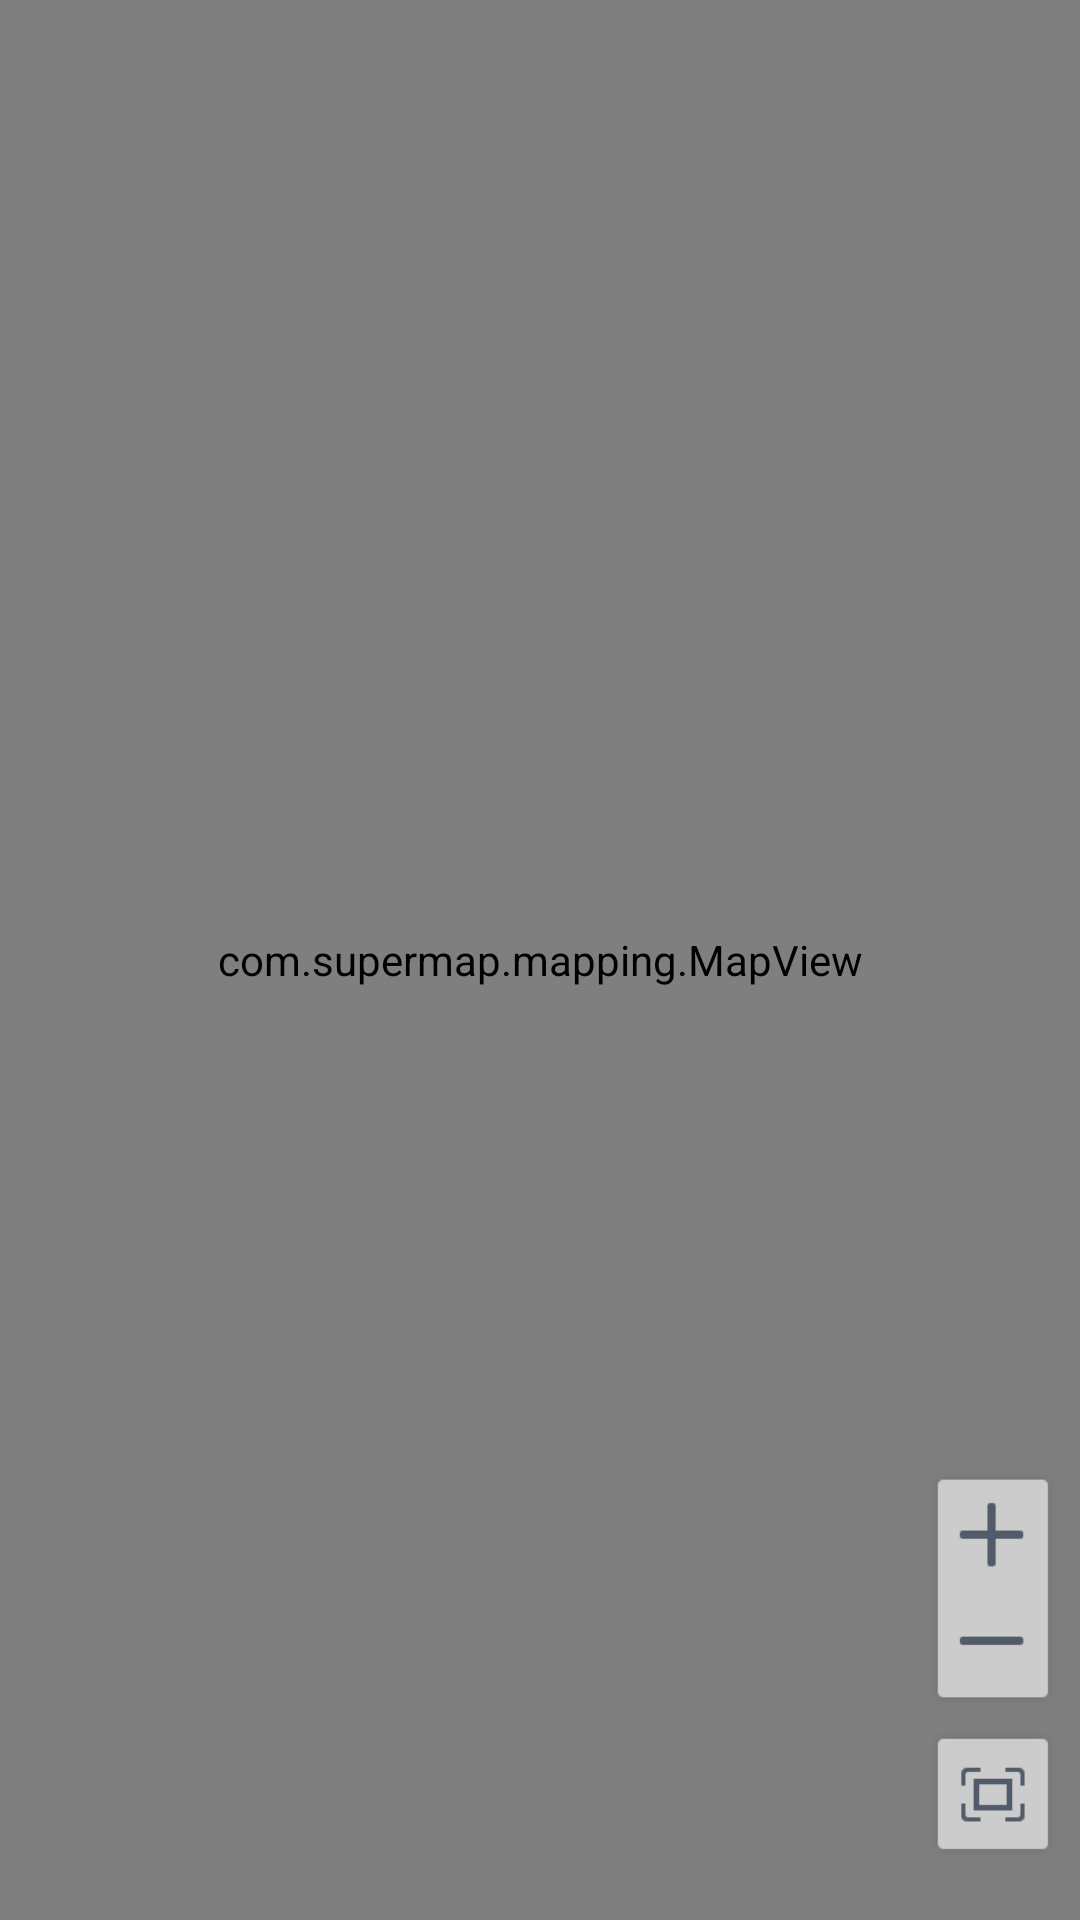

Here is an Android app screen rendered from its layout file. Give the layout XML and the strings, colors and styles it references.
<!-- AndroidManifest.xml: application theme AppTheme -->
<!-- res/layout/mapcomponent.xml -->
<?xml version="1.0" encoding="utf-8"?>
<FrameLayout xmlns:android="http://schemas.android.com/apk/res/android"
    android:layout_width="match_parent"
    android:layout_height="match_parent" >

    <com.supermap.mapping.MapView
        android:id="@+id/mapview"
        android:layout_width="match_parent"
        android:layout_height="match_parent" >
    </com.supermap.mapping.MapView>

    <LinearLayout
        android:layout_width="wrap_content"
        android:layout_height="wrap_content"
        android:layout_gravity="right|bottom"
        android:layout_marginBottom="20dp"
        android:layout_marginRight="7dp"
        android:orientation="vertical" >

        <ImageButton
            android:id="@+id/ibtn_mapview_zoomin"
            style="@style/btn_mapview_mapcontrol"
            android:layout_marginTop="10dp"
            android:contentDescription="@string/mapview_zoomin"
            android:background="@drawable/btn_mapview_zoomin_selector"
            android:scaleType="fitXY"
             />

        <ImageButton
            android:id="@+id/ibtn_mapview_zoomout"
            style="@style/btn_mapview_mapcontrol"
            android:contentDescription="@string/mapview_zoomout"
            android:background="@drawable/btn_mapview_zoomout_selector" />

        <ImageButton
            android:id="@+id/ibtn_mapview_fullscreen"
            style="@style/btn_mapview_mapcontrol"
            android:layout_marginTop="1dp"
            android:contentDescription="@string/mapview_fullscreen"
            android:background="@drawable/btn_mapview_fullscreen_selector" />
    </LinearLayout>

</FrameLayout>
<!-- resources referenced by this layout -->
<resources>
  <!-- drawable btn_mapview_fullscreen_selector (drawable) -->
  <?xml version="1.0" encoding="utf-8"?>
  <selector xmlns:android="http://schemas.android.com/apk/res/android">
  
      <item android:drawable="@drawable/btn_mapview_fullscreen_sel" android:state_focused="true"/>
      <item android:drawable="@drawable/btn_mapview_fullscreen_sel" android:state_selected="true"/>
      <item android:drawable="@drawable/btn_mapview_fullscreen_sel" android:state_pressed="true"/>
      <item android:drawable="@drawable/btn_mapview_fullscreen_sel" android:state_enabled="false"/>
      <item android:drawable="@drawable/btn_mapview_fullscreen"/>
  
  </selector>
  <!-- drawable btn_mapview_zoomin_selector (drawable) -->
  <?xml version="1.0" encoding="utf-8"?>
  <selector xmlns:android="http://schemas.android.com/apk/res/android">
  
      <item android:drawable="@drawable/btn_mapview_zoomin_sel" android:state_focused="true"/>
      <item android:drawable="@drawable/btn_mapview_zoomin_sel" android:state_selected="true"/>
      <item android:drawable="@drawable/btn_mapview_zoomin_sel" android:state_pressed="true"/>
      <item android:drawable="@drawable/btn_mapview_zoomin_sel" android:state_enabled="false"/>
      <item android:drawable="@drawable/btn_mapview_zoomin"/>
  
  </selector>
  <!-- drawable btn_mapview_zoomout_selector (drawable) -->
  <?xml version="1.0" encoding="utf-8"?>
  <selector xmlns:android="http://schemas.android.com/apk/res/android">
  
      <item android:drawable="@drawable/btn_mapview_zoomout_sel" android:state_focused="true"/>
      <item android:drawable="@drawable/btn_mapview_zoomout_sel" android:state_selected="true"/>
      <item android:drawable="@drawable/btn_mapview_zoomout_sel" android:state_pressed="true"/>
      <item android:drawable="@drawable/btn_mapview_zoomout_sel" android:state_enabled="false"/>
      <item android:drawable="@drawable/btn_mapview_zoomout"/>
  
  </selector>
  <string name="mapview_fullscreen">全幅显示地图</string>
  <string name="mapview_zoomin">放大地图</string>
  <string name="mapview_zoomout">缩小地图</string>
  <style name="btn_mapview_mapcontrol">
          <item name="android:layout_width">45dp</item>
          <item name="android:layout_height">45dp</item>
          <item name="android:scaleType">centerCrop</item>
          <item name="android:background">#ffffff</item>
      </style>
  <style name="AppTheme" parent="AppBaseTheme">
          
      </style>
  <style name="AppBaseTheme" parent="android:Theme.Light">
          
      </style>
</resources>
